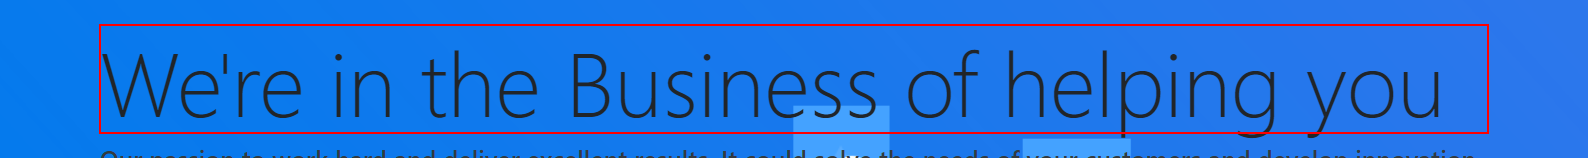
Task: open and type some actions

Workflow: datascraping

Step 1: get-text from the h5
